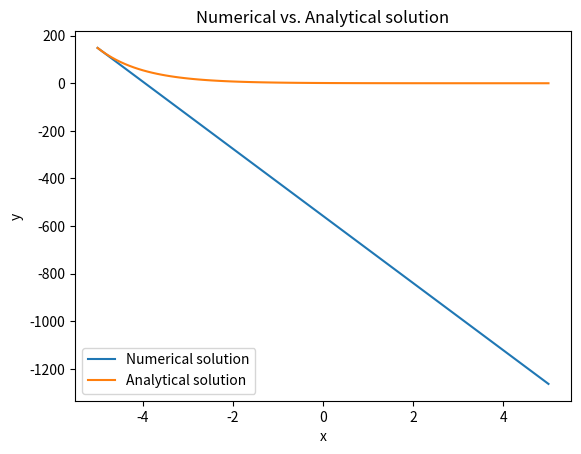

The script that saved this image:
import numpy as np
import matplotlib.pyplot as plt

def k(x):
    """
    Example k(x) function
    """
    return np.repeat(-1,len(x))

def analytical_solution(x):
    """
    Analytical solution for the ODE
    """
    return np.exp(-x)

def numerov_nonuniform(k, x, y0, y1):
    """
    Numerov algorithm for solving second-order ODE with non-uniform grid.

    Parameters
    ----------
    x : array-like
        Grid points. Must be a 1D array of shape (N,).
    y0 : float
        Initial value of y at x[0].
    y1 : float
        Initial value of y at x[1].
    k : array-like
        Function k(x) for the ODE. Must be a 1D array of shape (N,).

    Returns
    -------
    y : array
        Numerical solution of y(x) on the grid x.
    """
    N = len(x)
    h = np.diff(x)
    y = np.empty(N)
    y[0] = y0
    y[1] = y1

    for i in range(2, N):
        h1 = h[i-1]
        h2 = h[i-2]
        xi = x[i]
        xi_1 = x[i-1]
        xi_2 = x[i-2]
        ki = k[i]
        ki_1 = k[i-1]
        ki_2 = k[i-2]
        fi = 12 * (h1**2) * ki

        w1 = 1 + (1/12) * (h1**2) * ki_1
        w2 = 1 + (1/12) * (h2**2) * ki_2
        w3 = 1 + (1/12) * (h1**2) * ki

        y[i] = (2*w1*y[i-1] - w2*y[i-2] + h1**2 * fi * y[i]) / w3

    return y

# Example usage
# Define x values and step sizes h
x = np.linspace(-5, 5, num=100)  # Example x values
h = np.diff(x)  # Step sizes between x values

# Define initial conditions
y0 = analytical_solution(x[0])  # y(x0) using analytical solution
y1 = analytical_solution(x[1])  # y(x0 + h0) using analytical solution

# Solve the ODE using Numerov algorithm with non-uniform grid
y_numerov = numerov_nonuniform(k(x), x, y0, y1)
print(y_numerov)
# Calculate the analytical solution for comparison
y_analytical = analytical_solution(x)
print(y_analytical)
#Plot the numerical and analytical solutions
plt.plot(x, y_numerov, label='Numerical solution')
# plt.ylim(0,150)
plt.show()
plt.plot(x, y_analytical, label='Analytical solution')
# plt.ylim(0,150)

plt.xlabel('x')
plt.ylabel('y')
plt.title('Numerical vs. Analytical solution')
plt.legend()
plt.show()

'''
In this example, we define an analytical solution for the ODE using the analytical_solution function, and then use this solution to set the initial conditions y0 and y1 for the numerov_solve_nonuniform function. We then compare the numerical solution obtained from numerov_solve_nonuniform with the analytical solution by plotting both on the same graph using matplotlib. If the numerical solution closely matches the analytical solution, it indicates that the numerov_solve_nonuniform function is working correctly.

'''